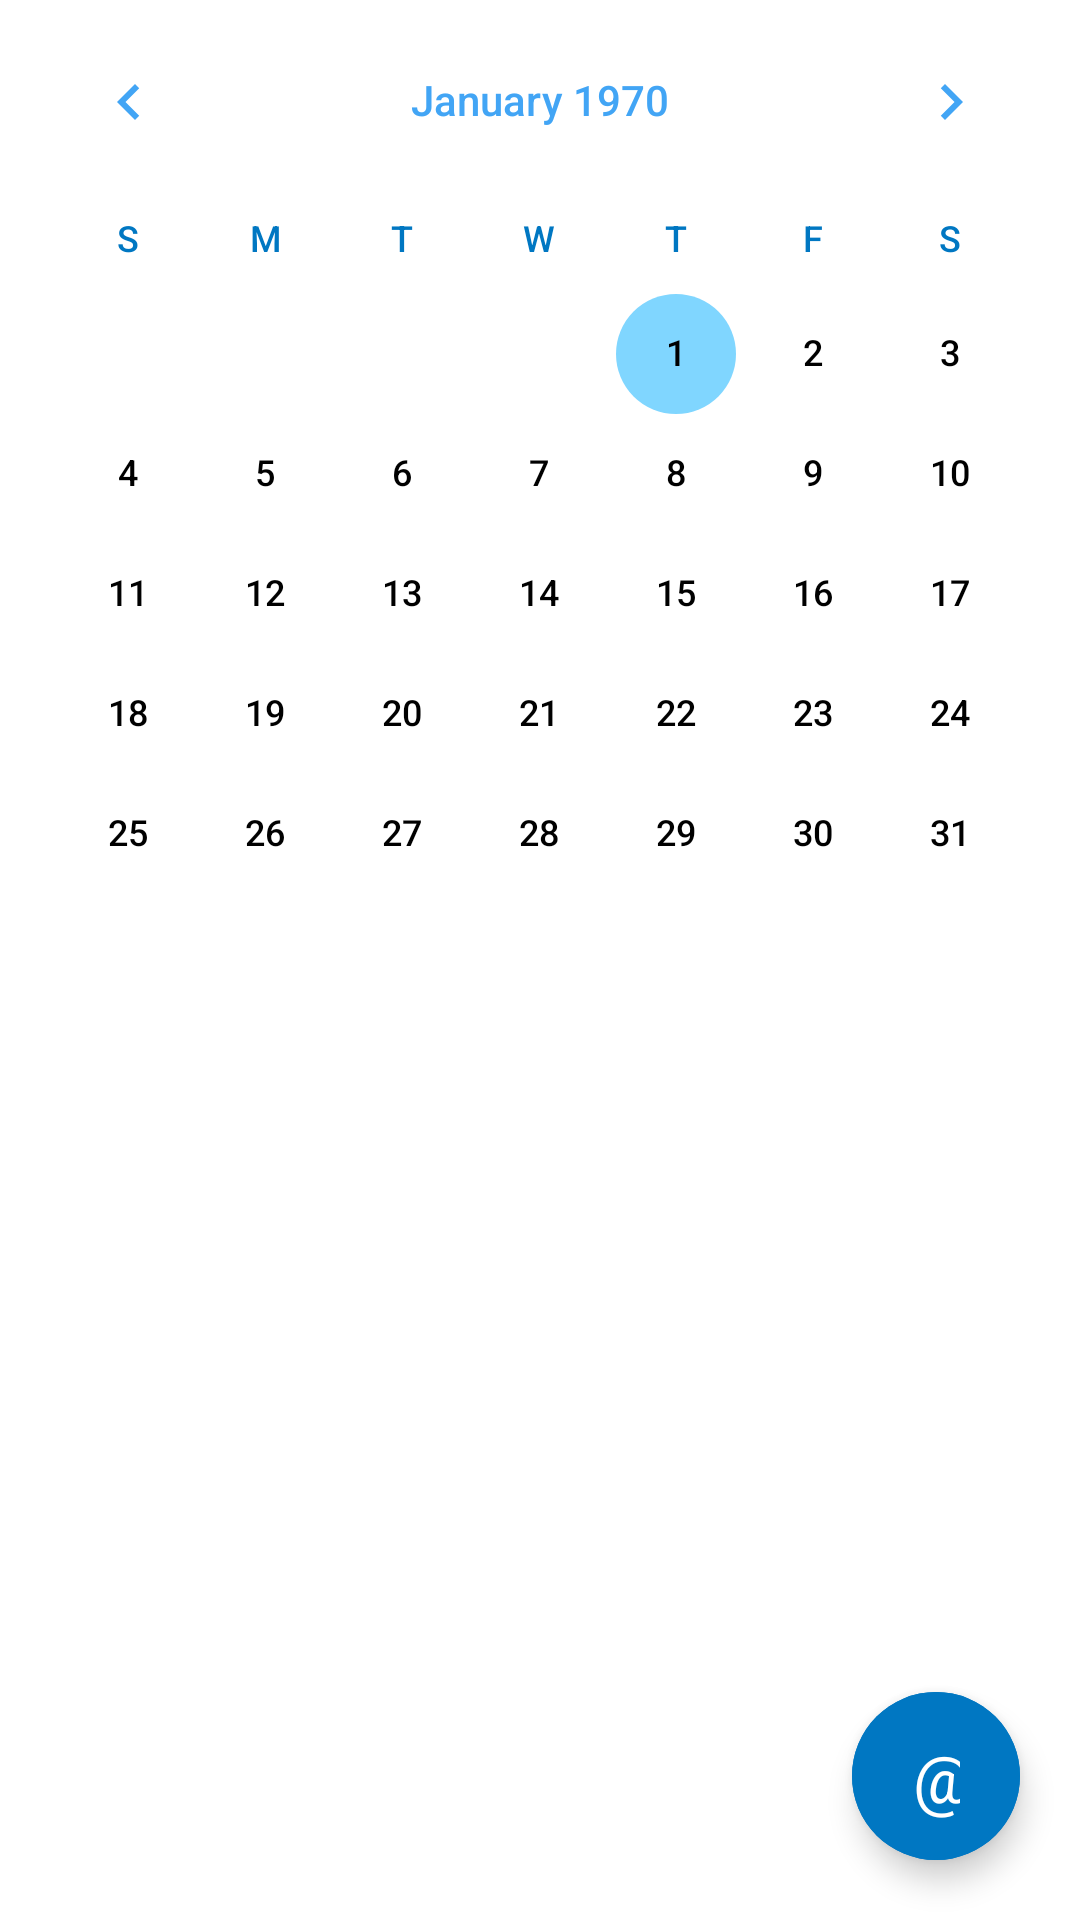

Write the Android layout XML for this screen, with the resource values it uses.
<!-- AndroidManifest.xml: application theme Theme.MyPlanner -->
<!-- res/layout/activity_accueil.xml -->
<?xml version="1.0" encoding="utf-8"?>
<LinearLayout xmlns:android="http://schemas.android.com/apk/res/android"
    xmlns:app="http://schemas.android.com/apk/res-auto"
    xmlns:tools="http://schemas.android.com/tools"
    android:layout_width="match_parent"
    android:layout_height="match_parent"
    android:orientation="vertical"
    tools:context=".controllers.AccueilActivity">

    <CalendarView
        android:id="@+id/calendrier"
        android:layout_width="match_parent"
        android:layout_height="wrap_content"
        android:background="@color/white"
        android:firstDayOfWeek="@android:integer/config_longAnimTime"
        android:theme="@style/CalenderViewDateCustom"
        android:dateTextAppearance="@style/CalenderViewDateCustomText"
        android:weekDayTextAppearance="@style/CalenderViewWeekCustom"
        android:animateLayoutChanges="true"
        app:layout_constraintBottom_toBottomOf="parent"
        app:layout_constraintHeight_percent="0.35"
        app:layout_constraintTop_toTopOf="parent"
        app:layout_constraintVertical_bias="0" />

    <RelativeLayout
        android:id="@+id/tachesComponent"
        android:layout_width="match_parent"
        android:layout_height="match_parent"
        android:background="@color/white"
        android:animateLayoutChanges="true"
        app:layout_constraintBottom_toBottomOf="parent"
        app:layout_constraintHeight_percent="0.649"
        app:layout_constraintTop_toTopOf="parent"
        app:layout_constraintVertical_bias="1">

        <androidx.recyclerview.widget.RecyclerView
            android:id="@+id/recycler_view"
            android:layout_width="match_parent"
            android:layout_height="wrap_content"
            android:layoutAnimation="@anim/recycler_view_animation"
            android:scrollbars="vertical" />

        <com.google.android.material.button.MaterialButton
            android:id="@+id/ajouterTache"
            style="@style/Widget.MaterialComponents.ExtendedFloatingActionButton"
            android:layout_width="56dp"
            android:layout_height="56dp"
            android:layout_alignParentEnd="true"
            android:layout_alignParentBottom="true"
            android:layout_marginEnd="20dp"
            android:layout_marginBottom="20dp"
            android:backgroundTint="@color/blue_400_dark"
            android:text="@string/plus"
            android:textAppearance="?android:textAppearanceLarge"
            android:textColor="@color/white"
            app:cornerRadius="28dp" />
    </RelativeLayout>
</LinearLayout>
<!-- resources referenced by this layout -->
<resources>
  <color name="blue_400_dark">#0077c2</color>
  <color name="white">#FFFFFFFF</color>
  <style name="CalenderViewDateCustom" parent="Theme.AppCompat">
          <item name="colorAccent">@color/blue_400_light</item>
          <item name="android:textColorPrimary">@color/blue_400</item>
      </style>
  <style name="CalenderViewDateCustomText" parent="Theme.AppCompat">
          <item name="android:textColor">@color/black</item>
      </style>
  <style name="CalenderViewWeekCustom" parent="Theme.AppCompat">
          <item name="android:textColor">@color/blue_400_dark</item>
      </style>
  <style name="Theme.MyPlanner" parent="Theme.MaterialComponents.DayNight.DarkActionBar">
          
          <item name="colorPrimary">@color/blue_400</item>
          <item name="colorPrimaryVariant">@color/blue_400_dark</item>
          <item name="colorOnPrimary">@color/black</item>
          
          <item name="colorSecondary">@color/teal_200</item>
          <item name="colorSecondaryVariant">@color/teal_700</item>
          <item name="colorOnSecondary">@color/black</item>
          
          <item name="android:statusBarColor" tools:targetApi="l">?attr/colorPrimaryVariant</item>
          
      </style>
  <color name="blue_400_light">#80d6ff</color>
  <color name="blue_400">#42a5f5</color>
  <color name="black">#FF000000</color>
  <color name="teal_200">#FF03DAC5</color>
  <color name="teal_700">#FF018786</color>
</resources>
